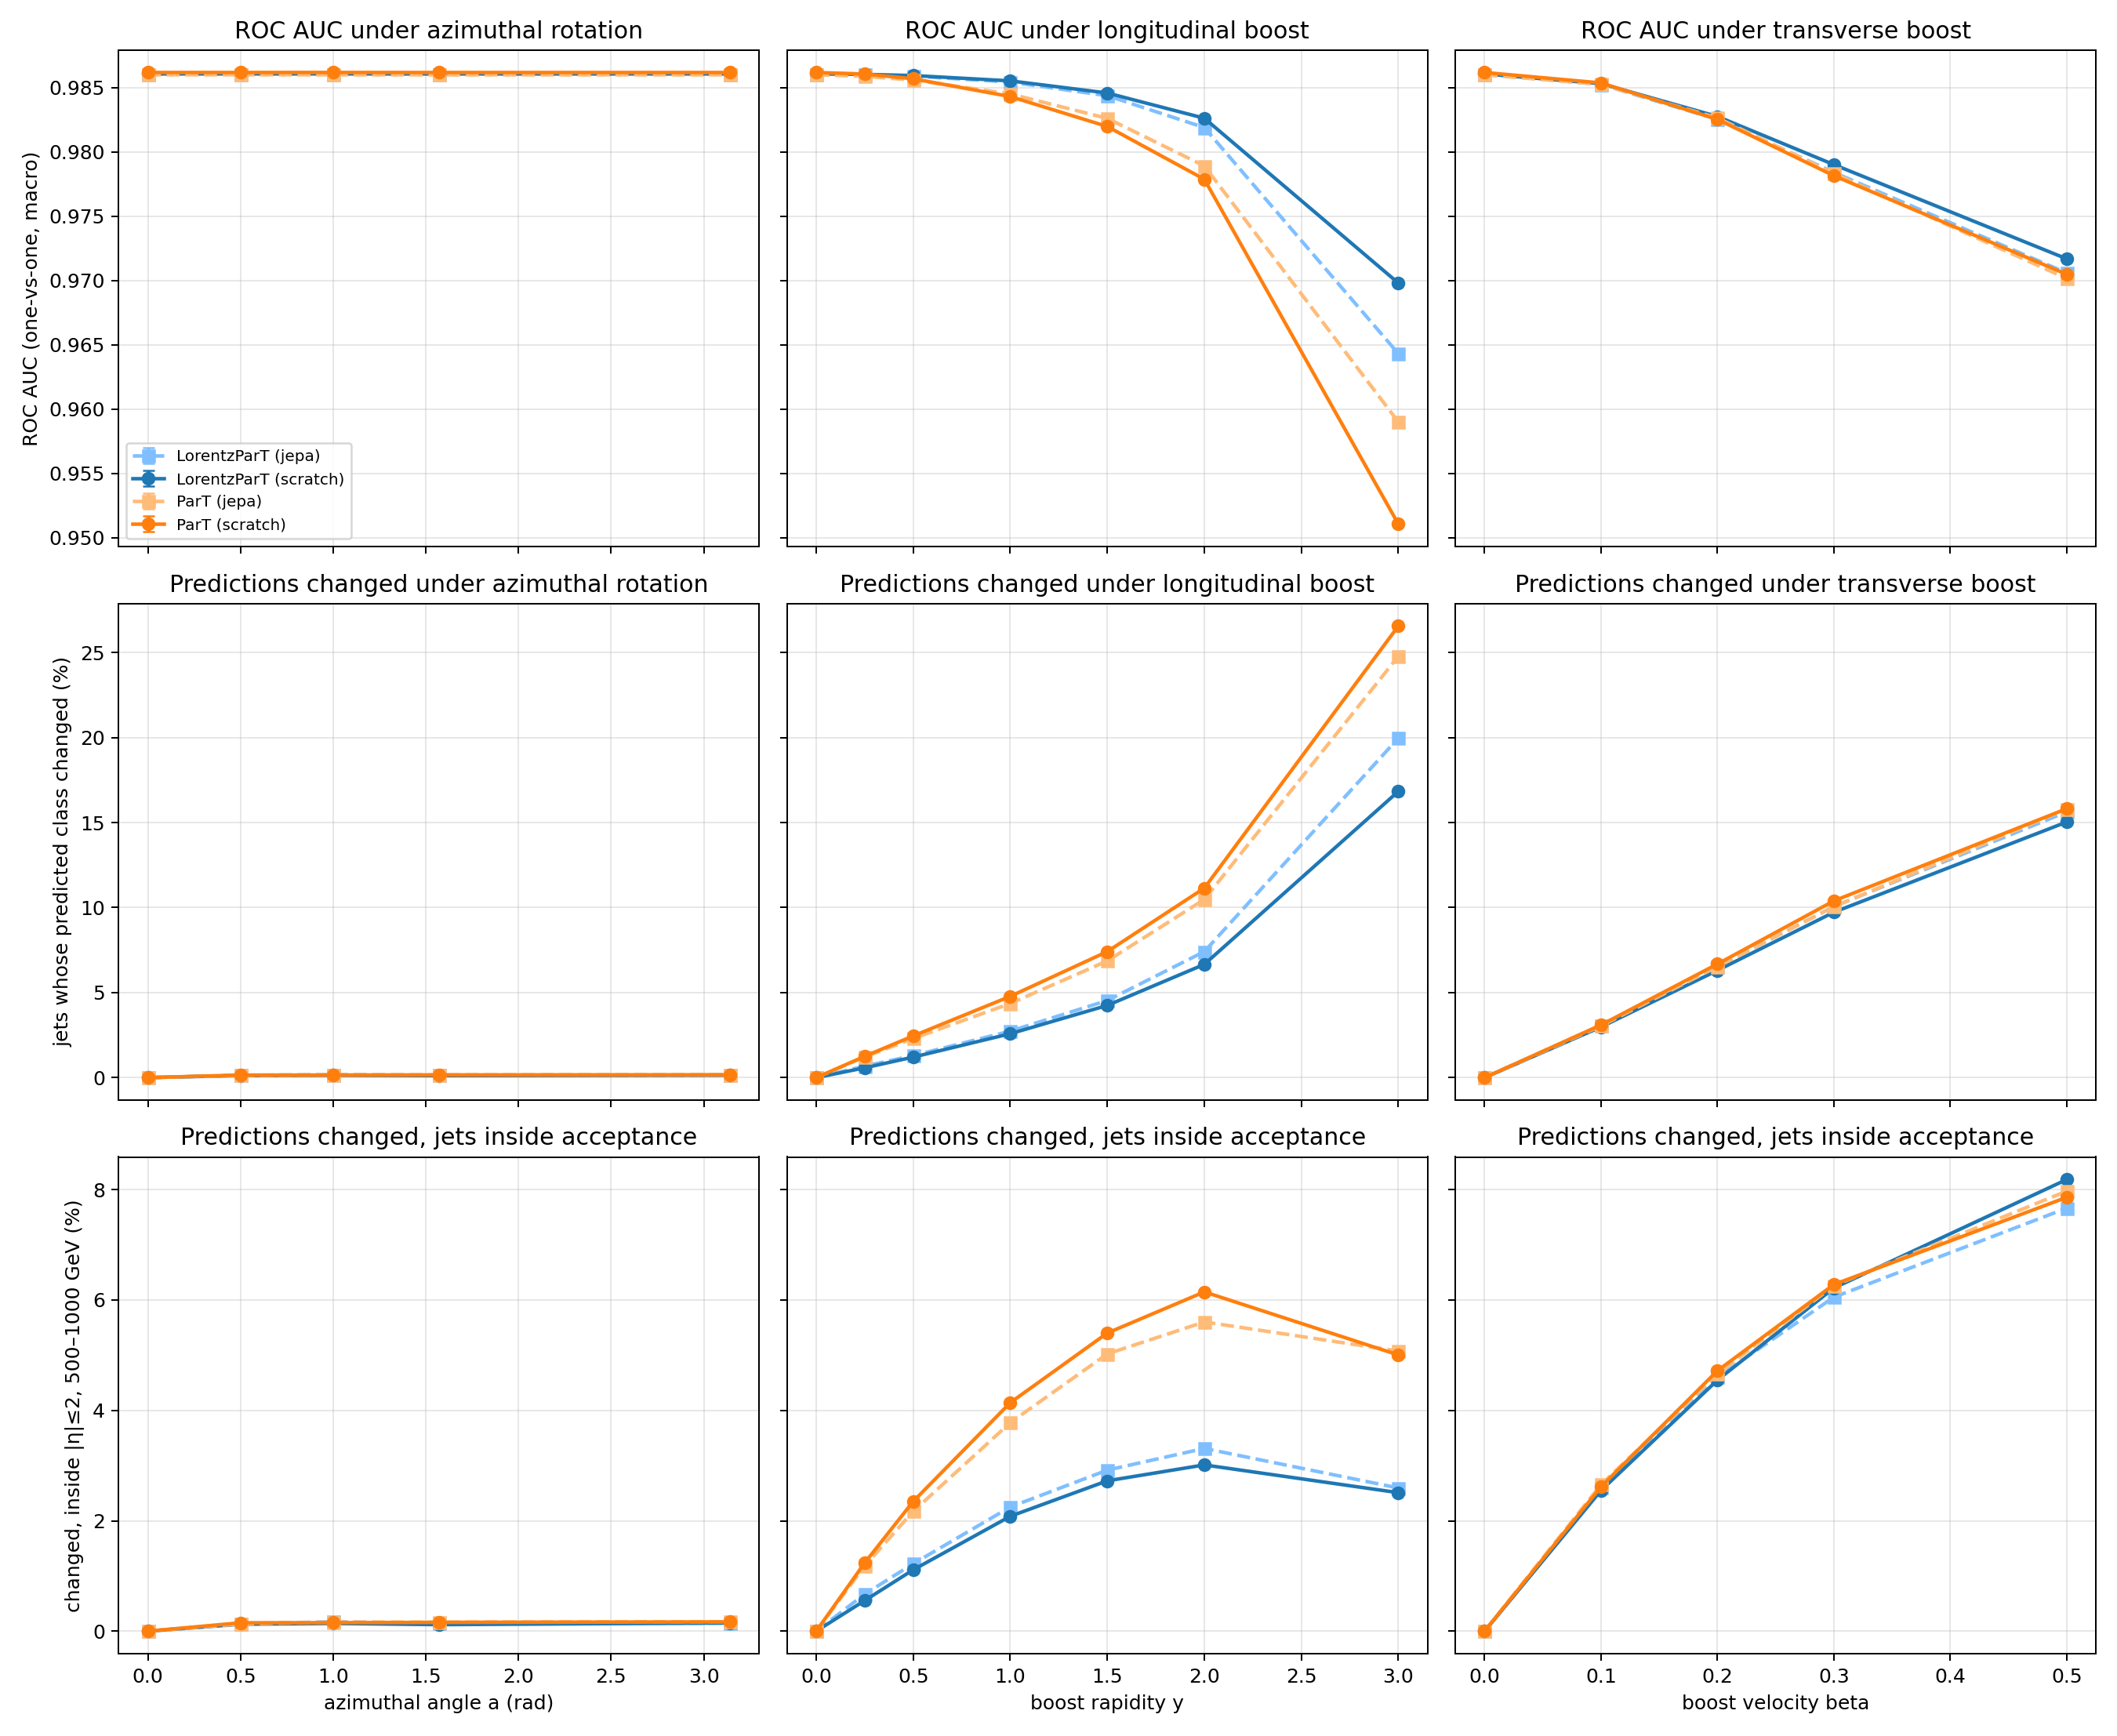

Values plotted in this chart, from the file beside it:
model, protocol, seed, family, value, auc, acc, flip_rate, frac_eta_out, frac_pt_out, frac_inside, drop_inside, flip_inside
part, scratch, 42, none, 0.0, 0.9862, 0.8564, 0.0, 6e-05, 0.0, 0.9999, 0.0, 0.0
part, scratch, 42, rotation, 0.5, 0.9862, 0.8567, 0.00152, 6e-05, 0.0, 0.9999, 2.2920452776853395e-06, 0.00152
part, scratch, 42, rotation, 1.0, 0.9862, 0.8566, 0.00154, 6e-05, 0.0, 0.9999, 2.7257082105824892e-06, 0.00154
part, scratch, 42, rotation, 1.571, 0.9862, 0.8567, 0.0016, 6e-05, 0.0, 0.9999, -2.8170265897742297e-08, 0.0016
part, scratch, 42, rotation, 3.142, 0.9862, 0.8565, 0.00168, 6e-05, 0.0, 0.9999, 2.8680614339027244e-07, 0.00168
part, scratch, 42, long_boost, 0.25, 0.9861, 0.8553, 0.01254, 0.01644, 0.0, 0.9835, -0.0001178, 0.01238
part, scratch, 42, long_boost, 0.5, 0.9857, 0.8535, 0.02454, 0.04478, 0.0, 0.9552, -0.0004655, 0.02351
part, scratch, 42, long_boost, 1.0, 0.9843, 0.8461, 0.0478, 0.1535, 0.0, 0.8465, -0.001544, 0.04139
part, scratch, 42, long_boost, 1.5, 0.982, 0.8321, 0.07412, 0.3179, 0.0, 0.682, -0.00258, 0.05401
part, scratch, 42, long_boost, 2.0, 0.9779, 0.8079, 0.1114, 0.5113, 0.0, 0.4887, -0.003059, 0.06147
part, scratch, 42, long_boost, 3.0, 0.9511, 0.6807, 0.2656, 0.8589, 0.0, 0.1411, -0.001892, 0.05004
part, scratch, 42, transv_boost, 0.1, 0.9854, 0.8509, 0.03098, 0.01178, 0.1616, 0.8362, -0.0004342, 0.02616
part, scratch, 42, transv_boost, 0.2, 0.9825, 0.8346, 0.06682, 0.02364, 0.2694, 0.7295, -0.001493, 0.04719
part, scratch, 42, transv_boost, 0.3, 0.9781, 0.811, 0.1039, 0.034, 0.3637, 0.6356, -0.00264, 0.06281
part, scratch, 42, transv_boost, 0.5, 0.9705, 0.7716, 0.1581, 0.04226, 0.5712, 0.428, -0.004511, 0.0786
part, jepa, 42, none, 0.0, 0.986, 0.8541, 0.0, 6e-05, 0.0, 0.9999, 0.0, 0.0
part, jepa, 42, rotation, 0.5, 0.986, 0.8539, 0.00132, 6e-05, 0.0, 0.9999, -5.566724762262609e-07, 0.00132
part, jepa, 42, rotation, 1.0, 0.986, 0.854, 0.00164, 6e-05, 0.0, 0.9999, -2.753505563557468e-07, 0.00164
part, jepa, 42, rotation, 1.571, 0.986, 0.8538, 0.00164, 6e-05, 0.0, 0.9999, -3.463951035787005e-06, 0.00164
part, jepa, 42, rotation, 3.142, 0.986, 0.8539, 0.00172, 6e-05, 0.0, 0.9999, -1.0079083498926167e-06, 0.00172
part, jepa, 42, long_boost, 0.25, 0.9859, 0.8535, 0.01216, 0.01644, 0.0, 0.9835, -0.0001089, 0.01183
part, jepa, 42, long_boost, 0.5, 0.9856, 0.8519, 0.02302, 0.04478, 0.0, 0.9552, -0.0003696, 0.02171
part, jepa, 42, long_boost, 1.0, 0.9845, 0.8458, 0.0436, 0.1535, 0.0, 0.8465, -0.001177, 0.03778
part, jepa, 42, long_boost, 1.5, 0.9826, 0.834, 0.06864, 0.3179, 0.0, 0.682, -0.002014, 0.05023
part, jepa, 42, long_boost, 2.0, 0.9789, 0.8115, 0.1048, 0.5113, 0.0, 0.4887, -0.002529, 0.05602
part, jepa, 42, long_boost, 3.0, 0.959, 0.6964, 0.2478, 0.8589, 0.0, 0.1411, -0.001299, 0.05075
part, jepa, 42, transv_boost, 0.1, 0.9853, 0.8497, 0.03044, 0.01178, 0.1616, 0.8362, -0.0004729, 0.02655
part, jepa, 42, transv_boost, 0.2, 0.9826, 0.8346, 0.06532, 0.02364, 0.2694, 0.7295, -0.00164, 0.04661
part, jepa, 42, transv_boost, 0.3, 0.9783, 0.8119, 0.1006, 0.034, 0.3637, 0.6356, -0.002913, 0.06262
part, jepa, 42, transv_boost, 0.5, 0.9702, 0.7704, 0.158, 0.04226, 0.5712, 0.428, -0.004902, 0.07972
lorentzpart, scratch, 42, none, 0.0, 0.9861, 0.8547, 0.0, 6e-05, 0.0, 0.9999, 0.0, 0.0
lorentzpart, scratch, 42, rotation, 0.5, 0.9861, 0.8548, 0.00126, 6e-05, 0.0, 0.9999, 2.0572515794237134e-06, 0.00126
lorentzpart, scratch, 42, rotation, 1.0, 0.9861, 0.8547, 0.0014, 6e-05, 0.0, 0.9999, 1.37804507860384e-06, 0.0014
lorentzpart, scratch, 42, rotation, 1.571, 0.9861, 0.8547, 0.00118, 6e-05, 0.0, 0.9999, -7.130627518447952e-07, 0.00118
lorentzpart, scratch, 42, rotation, 3.142, 0.9861, 0.8548, 0.00148, 6e-05, 0.0, 0.9999, -2.867878901025023e-07, 0.00148
lorentzpart, scratch, 42, long_boost, 0.25, 0.986, 0.8545, 0.00578, 0.01644, 0.0, 0.9835, -3.052255429103479e-05, 0.005551
lorentzpart, scratch, 42, long_boost, 0.5, 0.9859, 0.8538, 0.01208, 0.04478, 0.0, 0.9552, -0.0001094, 0.01112
lorentzpart, scratch, 42, long_boost, 1.0, 0.9855, 0.8519, 0.02582, 0.1535, 0.0, 0.8465, -0.0003501, 0.02081
lorentzpart, scratch, 42, long_boost, 1.5, 0.9846, 0.8461, 0.04246, 0.3179, 0.0, 0.682, -0.0006712, 0.02724
lorentzpart, scratch, 42, long_boost, 2.0, 0.9826, 0.834, 0.0666, 0.5113, 0.0, 0.4887, -0.0008293, 0.03012
lorentzpart, scratch, 42, long_boost, 3.0, 0.9698, 0.7634, 0.1683, 0.8589, 0.0, 0.1411, -0.0004923, 0.02509
lorentzpart, scratch, 42, transv_boost, 0.1, 0.9853, 0.8502, 0.0298, 0.01178, 0.1616, 0.8362, -0.0004139, 0.0255
lorentzpart, scratch, 42, transv_boost, 0.2, 0.9828, 0.835, 0.06306, 0.02364, 0.2694, 0.7295, -0.001481, 0.04549
lorentzpart, scratch, 42, transv_boost, 0.3, 0.979, 0.8141, 0.09726, 0.034, 0.3637, 0.6356, -0.002757, 0.06218
lorentzpart, scratch, 42, transv_boost, 0.5, 0.9717, 0.7785, 0.1503, 0.04226, 0.5712, 0.428, -0.005006, 0.08183
lorentzpart, jepa, 42, none, 0.0, 0.986, 0.8547, 0.0, 6e-05, 0.0, 0.9999, 0.0, 0.0
lorentzpart, jepa, 42, rotation, 0.5, 0.986, 0.8548, 0.00134, 6e-05, 0.0, 0.9999, 2.28811197966472e-06, 0.00134
lorentzpart, jepa, 42, rotation, 1.0, 0.986, 0.8546, 0.0017, 6e-05, 0.0, 0.9999, -8.870350431955387e-07, 0.0017
lorentzpart, jepa, 42, rotation, 1.571, 0.986, 0.8549, 0.00142, 6e-05, 0.0, 0.9999, -6.219017827380213e-07, 0.00142
lorentzpart, jepa, 42, rotation, 3.142, 0.986, 0.8548, 0.00146, 6e-05, 0.0, 0.9999, 2.707098261889307e-06, 0.00146
lorentzpart, jepa, 42, long_boost, 0.25, 0.986, 0.8547, 0.00676, 0.01644, 0.0, 0.9835, -4.2359454177853806e-05, 0.00671
lorentzpart, jepa, 42, long_boost, 0.5, 0.9859, 0.8542, 0.01296, 0.04478, 0.0, 0.9552, -0.0001257, 0.01223
lorentzpart, jepa, 42, long_boost, 1.0, 0.9854, 0.8515, 0.02734, 0.1535, 0.0, 0.8465, -0.0003922, 0.02249
lorentzpart, jepa, 42, long_boost, 1.5, 0.9844, 0.8438, 0.04536, 0.3179, 0.0, 0.682, -0.0007559, 0.02918
lorentzpart, jepa, 42, long_boost, 2.0, 0.9819, 0.8292, 0.07412, 0.5113, 0.0, 0.4887, -0.0009783, 0.03311
lorentzpart, jepa, 42, long_boost, 3.0, 0.9643, 0.7335, 0.1997, 0.8589, 0.0, 0.1411, -0.0004261, 0.02594
lorentzpart, jepa, 42, transv_boost, 0.1, 0.9852, 0.8502, 0.03076, 0.01178, 0.1616, 0.8362, -0.0003981, 0.026
lorentzpart, jepa, 42, transv_boost, 0.2, 0.9825, 0.8341, 0.06532, 0.02364, 0.2694, 0.7295, -0.00138, 0.04601
lorentzpart, jepa, 42, transv_boost, 0.3, 0.9784, 0.812, 0.1006, 0.034, 0.3637, 0.6356, -0.002497, 0.06051
lorentzpart, jepa, 42, transv_boost, 0.5, 0.9706, 0.7735, 0.1563, 0.04226, 0.5712, 0.428, -0.004438, 0.07664
